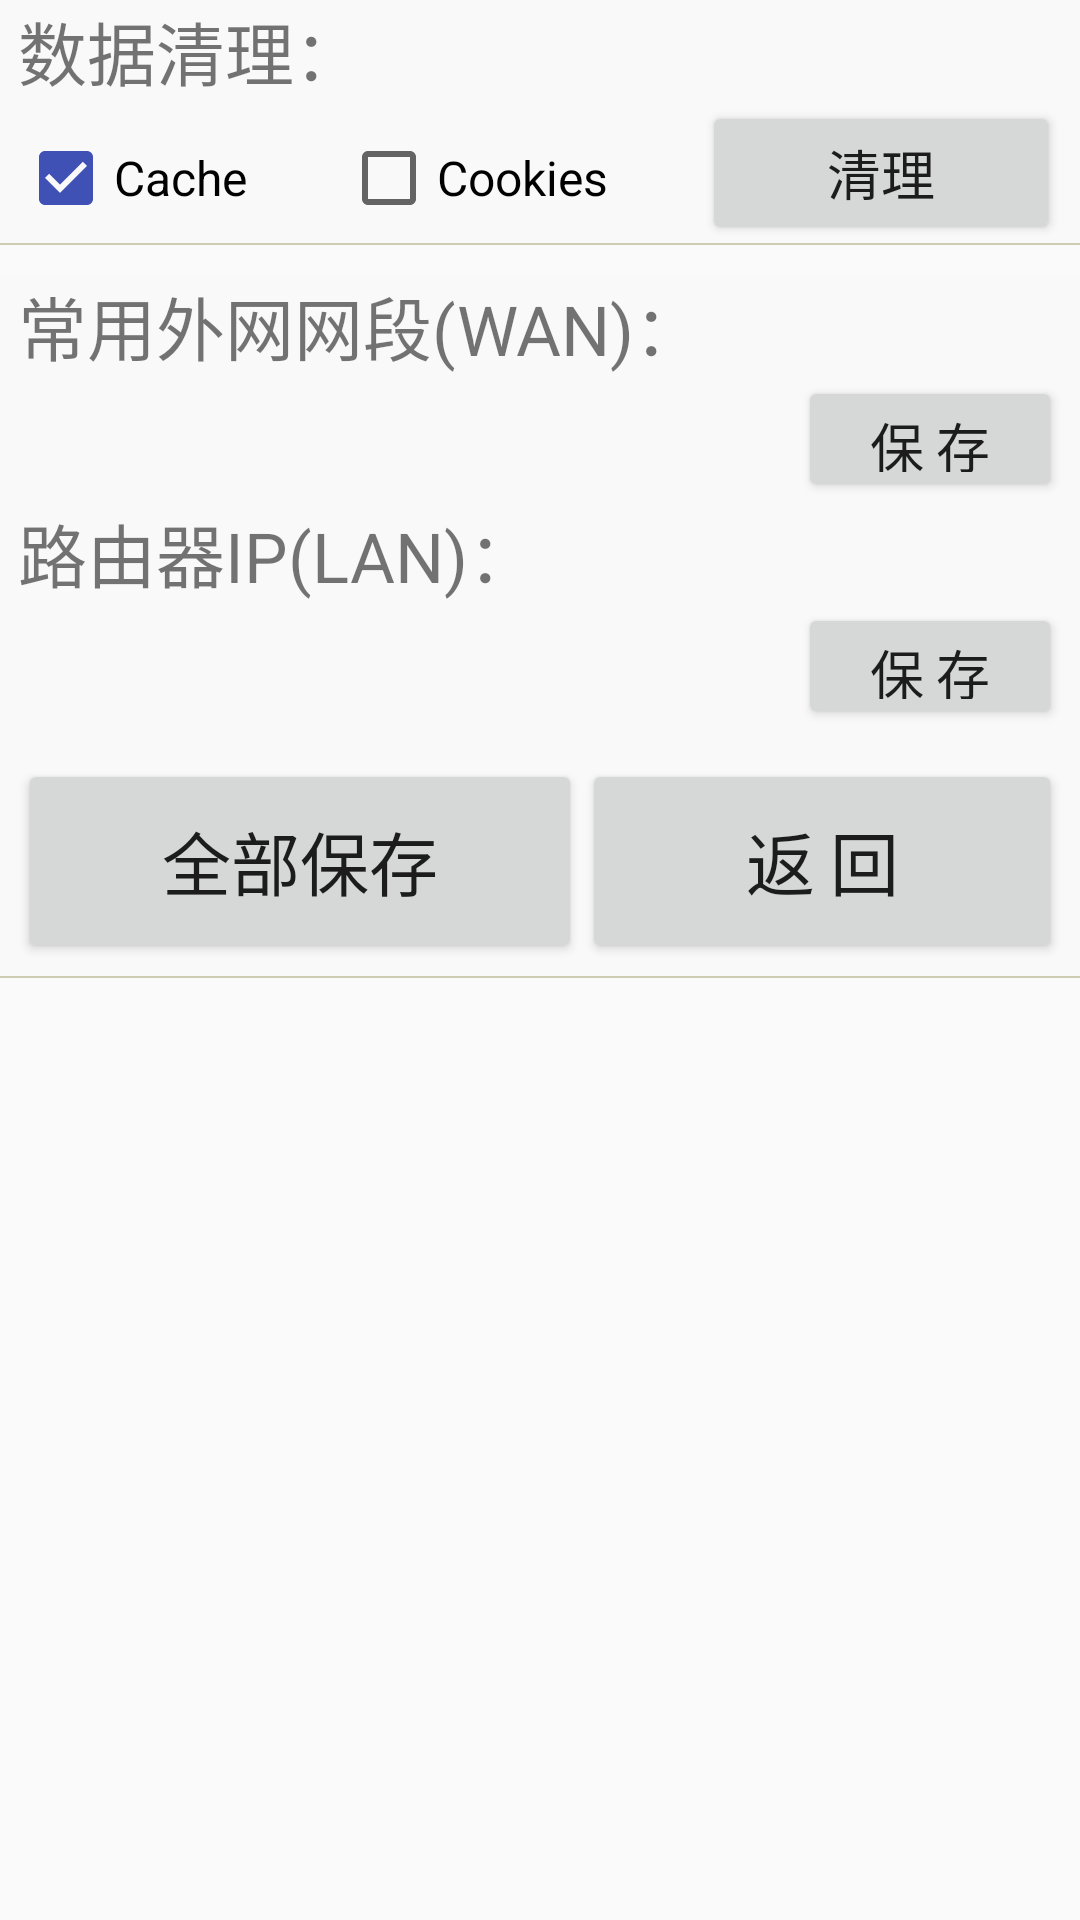

The Android layout XML behind this screen, and the referenced resources:
<!-- AndroidManifest.xml: application theme AppTheme -->
<!-- res/layout/activity_setting.xml -->
<?xml version="1.0" encoding="utf-8"?>

<android.support.constraint.ConstraintLayout xmlns:android="http://schemas.android.com/apk/res/android"
    xmlns:app="http://schemas.android.com/apk/res-auto"
    xmlns:tools="http://schemas.android.com/tools"
    android:layout_width="match_parent"
    android:layout_height="match_parent"
    tools:context="com.example.sxsocket.setting">
    <ScrollView
        android:layout_width="match_parent"
        android:layout_height="match_parent">

        <LinearLayout
            android:layout_width="fill_parent"
            android:layout_height="wrap_content"
            android:orientation="vertical"
            android:gravity="left">
            <LinearLayout
                style="@style/linearbound_setting">
                <TextView
                    android:layout_width="match_parent"
                    android:layout_height="wrap_content"
                    style="@style/textStyle_setting"
                    android:text="数据清理："/>
                <TableLayout
                    android:layout_width="fill_parent"
                    android:layout_height="wrap_content"
                    android:stretchColumns="0,1,2">
                    <TableRow
                        android:background="@drawable/underline">
                        <CheckBox
                            android:id="@+id/ckbox_cache"
                            android:text="Cache"
                            android:textSize="16dp"
                            android:checked="true"/>
                        <CheckBox
                            android:id="@+id/ckbox_cook"
                            android:text="Cookies"
                            android:textSize="16dp"
                            android:checked="false"/>
                        <Button
                            android:id="@+id/btn_clr_setting"
                            android:text="清理"
                            android:textSize="18dp"/>
                    </TableRow>
                </TableLayout>
            </LinearLayout>


            <LinearLayout
                style="@style/linearbound_setting"
                android:paddingBottom="5dp">

                <TextView
                    android:layout_width="wrap_content"
                    android:layout_height="wrap_content"
                    style="@style/textStyle_setting"
                    android:text="常用外网网段(WAN)："/>
                <TableLayout
                    android:layout_width="match_parent"
                    android:layout_height="wrap_content"
                    android:stretchColumns="0">
                    <TableRow>
                        <EditText
                            android:id="@+id/et_ipWAN"
                            android:layout_height="42dp"
                            android:textSize="21dp"
                            android:background="@drawable/edit_bg"/>
                        <Button
                            android:id="@+id/btn_WANpre_setting"
                            style="@style/btn_pre_setting"
                            android:text="@string/preserve"
                            android:layout_gravity="center_vertical"/>
                    </TableRow>
                </TableLayout>
                <TextView
                    android:layout_width="wrap_content"
                    android:layout_height="wrap_content"
                    style="@style/textStyle_setting"
                    android:text="路由器IP(LAN)："/>
                <TableLayout
                    android:layout_width="match_parent"
                    android:layout_height="wrap_content"
                    android:stretchColumns="0">
                    <TableRow>
                        <EditText
                            android:id="@+id/et_router"
                            android:layout_height="42dp"
                            android:textSize="21dp"
                            android:background="@drawable/edit_bg"/>
                        <Button
                            android:id="@+id/btn_LANpre_setting"
                            style="@style/btn_pre_setting"
                            android:layout_gravity="center_vertical"
                            android:text="@string/preserve"/>
                    </TableRow>
                </TableLayout>
                <TableLayout
                    android:layout_width="fill_parent"
                    android:layout_height="wrap_content"
                    android:stretchColumns="0,1">
                    <TableRow>
                        <Button
                            android:id="@+id/btn_preserve"
                            style="@style/buttonStyle_setting"
                            android:text="全部保存"/>
                        <Button
                            android:id="@+id/btn_cancel"
                            style="@style/buttonStyle_setting"
                            android:text="@string/back"/>
                    </TableRow>
                </TableLayout>
            </LinearLayout>


        </LinearLayout>
    </ScrollView>


</android.support.constraint.ConstraintLayout>
<!-- resources referenced by this layout -->
<resources>
  <!-- drawable underline (drawable) -->
  <?xml version="1.0" encoding="utf-8"?>
  
  <layer-list xmlns:android="http://schemas.android.com/apk/res/android">
      
      <item>
          <shape>
              <solid android:color="@color/grey" />
          </shape>
      </item>
      
      <item android:bottom="2px">
          
          <shape>
              <solid android:color="@color/ewhite" />
          </shape>
      </item>
  </layer-list>
  <string name="back">返 回</string>
  <string name="preserve">保 存</string>
  <style name="btn_pre_setting">
          <item name="android:layout_height">fill_parent</item>
          <item name="android:textSize">18dp</item>
      </style>
  <style name="buttonStyle_setting">
          <item name="android:layout_marginTop">10dp</item>
          <item name="android:textSize">23dp</item>
          <item name="android:layout_height">68dp</item>
      </style>
  <style name="linearbound_setting">
          <item name="android:layout_width">match_parent</item>
          <item name="android:layout_height">wrap_content</item>
          <item name="android:orientation">vertical</item>
          <item name="android:gravity">left</item>
          <item name="android:paddingLeft">6dp</item>
          <item name="android:paddingRight">6dp</item>
          <item name="android:layout_marginBottom">10dp</item>
          <item name="android:background">@drawable/underline</item>
      </style>
  <style name="textStyle_setting">
          <item name="android:textSize">23dp</item>
          <item name="android:layout_height">45dp</item>
      </style>
  <style name="AppTheme" parent="Theme.AppCompat.Light.DarkActionBar">
          
          <item name="colorPrimary">@color/colorPrimary</item>
          <item name="colorPrimaryDark">@color/colorPrimaryDark</item>
          <item name="colorAccent">@color/colorAccent</item>
          <item name="android:windowActionBar">true</item>
          <item name="overlapAnchor">false</item>
          <item name="android:windowAnimationStyle">@style/Animation</item>
      </style>
  <color name="grey">#CDCDB4</color>
  <color name="ewhite">#f9f9f9</color>
  <color name="colorPrimary">#3F51B5</color>
  <color name="colorPrimaryDark">#303F9F</color>
  <color name="colorAccent">#3F51B5</color>
  <style name="Animation">
          <item name="android:activityOpenEnterAnimation">@null</item>
          
          <item name="android:activityCloseEnterAnimation">@anim/in_from_left</item>
          <item name="android:activityCloseExitAnimation">@anim/out_to_right</item>
          
          
          
          
          
          
          
          
      </style>
</resources>
